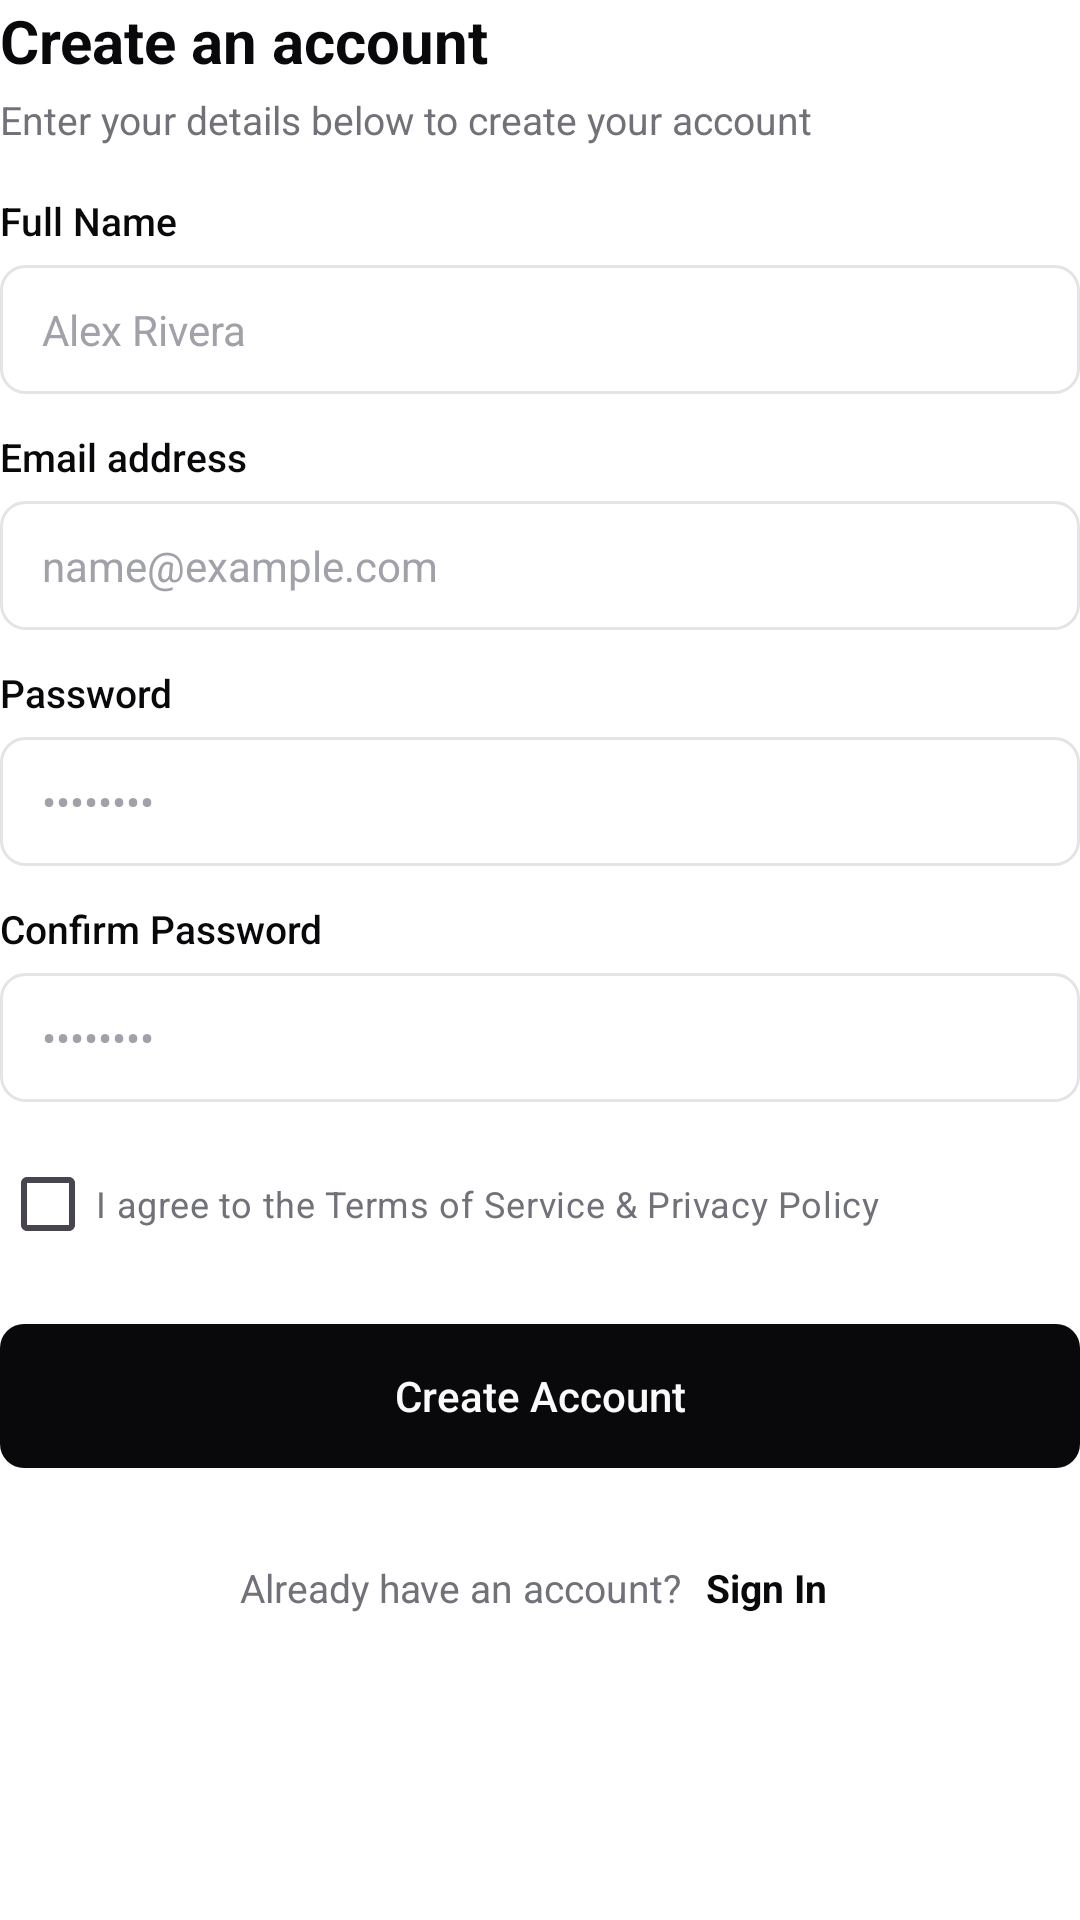

This screen was rendered from an Android layout file. Write that file and the resources it references.
<!-- AndroidManifest.xml: application theme Theme.MySIMA -->
<!-- res/layout/layout_auth_register.xml -->
<?xml version="1.0" encoding="utf-8"?>
<LinearLayout xmlns:android="http://schemas.android.com/apk/res/android"
    android:id="@+id/containerRegister"
    android:layout_width="match_parent"
    android:layout_height="wrap_content"
    android:orientation="vertical">

    <TextView
        android:id="@+id/tvRegisterTitle"
        android:layout_width="wrap_content"
        android:layout_height="wrap_content"
        android:text="@string/register_title"
        android:textColor="@color/text_primary"
        android:textSize="20sp"
        android:textStyle="bold" />

    <TextView
        android:id="@+id/tvRegisterSubtitle"
        style="@style/Widget.Shadcn.Description"
        android:layout_width="wrap_content"
        android:layout_height="wrap_content"
        android:layout_marginTop="4dp"
        android:text="@string/register_desc" />

    
    <TextView
        style="@style/Widget.Shadcn.Label"
        android:layout_width="wrap_content"
        android:layout_height="wrap_content"
        android:layout_marginTop="16dp"
        android:text="@string/label_full_name" />

    <EditText
        android:id="@+id/etRegisterName"
        style="@style/Widget.Shadcn.EditText"
        android:layout_width="match_parent"
        android:layout_height="wrap_content"
        android:layout_marginTop="6dp"
        android:autofillHints="name"
        android:hint="@string/hint_full_name"
        android:imeOptions="actionNext"
        android:inputType="textPersonName|textCapWords"
        android:maxLines="1" />

    
    <TextView
        style="@style/Widget.Shadcn.Label"
        android:layout_width="wrap_content"
        android:layout_height="wrap_content"
        android:layout_marginTop="12dp"
        android:text="@string/label_email" />

    <EditText
        android:id="@+id/etRegisterEmail"
        style="@style/Widget.Shadcn.EditText"
        android:layout_width="match_parent"
        android:layout_height="wrap_content"
        android:layout_marginTop="6dp"
        android:autofillHints="emailAddress"
        android:hint="@string/hint_email"
        android:imeOptions="actionNext"
        android:inputType="textEmailAddress"
        android:maxLines="1" />

    
    <TextView
        style="@style/Widget.Shadcn.Label"
        android:layout_width="wrap_content"
        android:layout_height="wrap_content"
        android:layout_marginTop="12dp"
        android:text="@string/label_password" />

    <EditText
        android:id="@+id/etRegisterPassword"
        style="@style/Widget.Shadcn.EditText"
        android:layout_width="match_parent"
        android:layout_height="wrap_content"
        android:layout_marginTop="6dp"
        android:autofillHints="newPassword"
        android:hint="@string/hint_password"
        android:imeOptions="actionNext"
        android:inputType="textPassword"
        android:maxLines="1" />

    
    <TextView
        style="@style/Widget.Shadcn.Label"
        android:layout_width="wrap_content"
        android:layout_height="wrap_content"
        android:layout_marginTop="12dp"
        android:text="@string/label_confirm_password" />

    <EditText
        android:id="@+id/etRegisterConfirmPassword"
        style="@style/Widget.Shadcn.EditText"
        android:layout_width="match_parent"
        android:layout_height="wrap_content"
        android:layout_marginTop="6dp"
        android:autofillHints="newPassword"
        android:hint="@string/hint_confirm_password"
        android:imeOptions="actionDone"
        android:inputType="textPassword"
        android:maxLines="1" />

    
    <CheckBox
        android:id="@+id/cbAgreeTerms"
        android:layout_width="match_parent"
        android:layout_height="wrap_content"
        android:layout_marginTop="10dp"
        android:buttonTint="@color/text_primary"
        android:minHeight="48dp"
        android:text="@string/agree_terms"
        android:textColor="@color/text_secondary"
        android:textSize="12sp" />

    
    <TextView
        android:id="@+id/tvRegisterError"
        android:layout_width="match_parent"
        android:layout_height="wrap_content"
        android:layout_marginTop="8dp"
        android:background="@drawable/bg_badge"
        android:padding="8dp"
        android:textColor="@color/status_destructive"
        android:textSize="12sp"
        android:visibility="gone" />

    
    <Button
        android:id="@+id/btnRegisterSubmit"
        style="@style/Widget.Shadcn.Button.Primary"
        android:layout_width="match_parent"
        android:layout_height="wrap_content"
        android:layout_marginTop="16dp"
        android:minHeight="48dp"
        android:text="@string/btn_create_account" />

    
    <LinearLayout
        android:layout_width="wrap_content"
        android:layout_height="wrap_content"
        android:layout_gravity="center_horizontal"
        android:layout_marginTop="16dp"
        android:gravity="center_vertical"
        android:orientation="horizontal">

        <TextView
            style="@style/Widget.Shadcn.Description"
            android:layout_width="wrap_content"
            android:layout_height="wrap_content"
            android:text="@string/have_account" />

        <TextView
            android:id="@+id/tvGoToLoginFromRegister"
            android:layout_width="wrap_content"
            android:layout_height="wrap_content"
            android:layout_marginStart="4dp"
            android:clickable="true"
            android:focusable="true"
            android:minHeight="48dp"
            android:gravity="center_vertical"
            android:paddingHorizontal="4dp"
            android:text="@string/tab_login"
            android:textColor="@color/text_primary"
            android:textSize="13sp"
            android:textStyle="bold" />
    </LinearLayout>

</LinearLayout>
<!-- resources referenced by this layout -->
<resources>
  <color name="status_destructive">#FFEF4444</color>
  <color name="text_primary">#FF09090B</color>
  <color name="text_secondary">#FF71717A</color>
  <!-- drawable bg_badge (drawable) -->
  <?xml version="1.0" encoding="utf-8"?>
  <shape xmlns:android="http://schemas.android.com/apk/res/android"
      android:shape="rectangle">
      <solid android:color="@color/bg_surface_variant" />
      <stroke
          android:width="1dp"
          android:color="@color/border_subtle" />
      <corners android:radius="6dp" />
  </shape>
  <string name="agree_terms">I agree to the Terms of Service &amp; Privacy Policy</string>
  <string name="btn_create_account">Create Account</string>
  <string name="have_account">Already have an account?</string>
  <string name="hint_confirm_password">••••••••</string>
  <string name="hint_email">name@example.com</string>
  <string name="hint_full_name">Alex Rivera</string>
  <string name="hint_password">••••••••</string>
  <string name="label_confirm_password">Confirm Password</string>
  <string name="label_email">Email address</string>
  <string name="label_full_name">Full Name</string>
  <string name="label_password">Password</string>
  <string name="register_desc">Enter your details below to create your account</string>
  <string name="register_title">Create an account</string>
  <string name="tab_login">Sign In</string>
  <style name="Widget.Shadcn.Button.Primary" parent="">
          <item name="android:background">@drawable/bg_button_primary</item>
          <item name="android:textColor">@color/btn_primary_text</item>
          <item name="android:textSize">14sp</item>
          <item name="android:fontFamily">sans-serif-medium</item>
          <item name="android:paddingTop">12dp</item>
          <item name="android:paddingBottom">12dp</item>
          <item name="android:textAllCaps">false</item>
          <item name="android:stateListAnimator">@null</item>
      </style>
  <style name="Widget.Shadcn.Description" parent="">
          <item name="android:textSize">13sp</item>
          <item name="android:textColor">@color/text_secondary</item>
          <item name="android:fontFamily">sans-serif</item>
          <item name="android:lineSpacingExtra">2dp</item>
      </style>
  <style name="Widget.Shadcn.Label" parent="">
          <item name="android:textSize">13sp</item>
          <item name="android:textColor">@color/text_primary</item>
          <item name="android:fontFamily">sans-serif-medium</item>
      </style>
  <style name="Theme.MySIMA" parent="Base.Theme.MySIMA" />
  <color name="bg_surface_variant">#FFF4F4F5</color>
  <color name="border_subtle">#FFE4E4E7</color>
  <!-- drawable bg_button_primary (drawable) -->
  <?xml version="1.0" encoding="utf-8"?>
  <ripple xmlns:android="http://schemas.android.com/apk/res/android"
      android:color="#3371717A">
      <item>
          <shape android:shape="rectangle">
              <solid android:color="@color/btn_primary_bg" />
              <corners android:radius="8dp" />
          </shape>
      </item>
  </ripple>
  <color name="btn_primary_text">#FFFAFAFA</color>
  <color name="text_tertiary">#FFA1A1AA</color>
  <style name="Base.Theme.MySIMA" parent="Theme.Material3.DayNight.NoActionBar">
          <item name="android:windowBackground">@color/bg_app</item>
          <item name="android:textColorPrimary">@color/text_primary</item>
          <item name="android:statusBarColor">@color/bg_app</item>
          <item name="android:navigationBarColor">@color/bg_app</item>
          <item name="android:windowLightStatusBar">true</item>
      </style>
  <color name="btn_primary_bg">#FF09090B</color>
  <color name="bg_surface">#FFFFFFFF</color>
  <color name="border_focused">#FF09090B</color>
  <color name="bg_app">#FFFFFFFF</color>
</resources>
